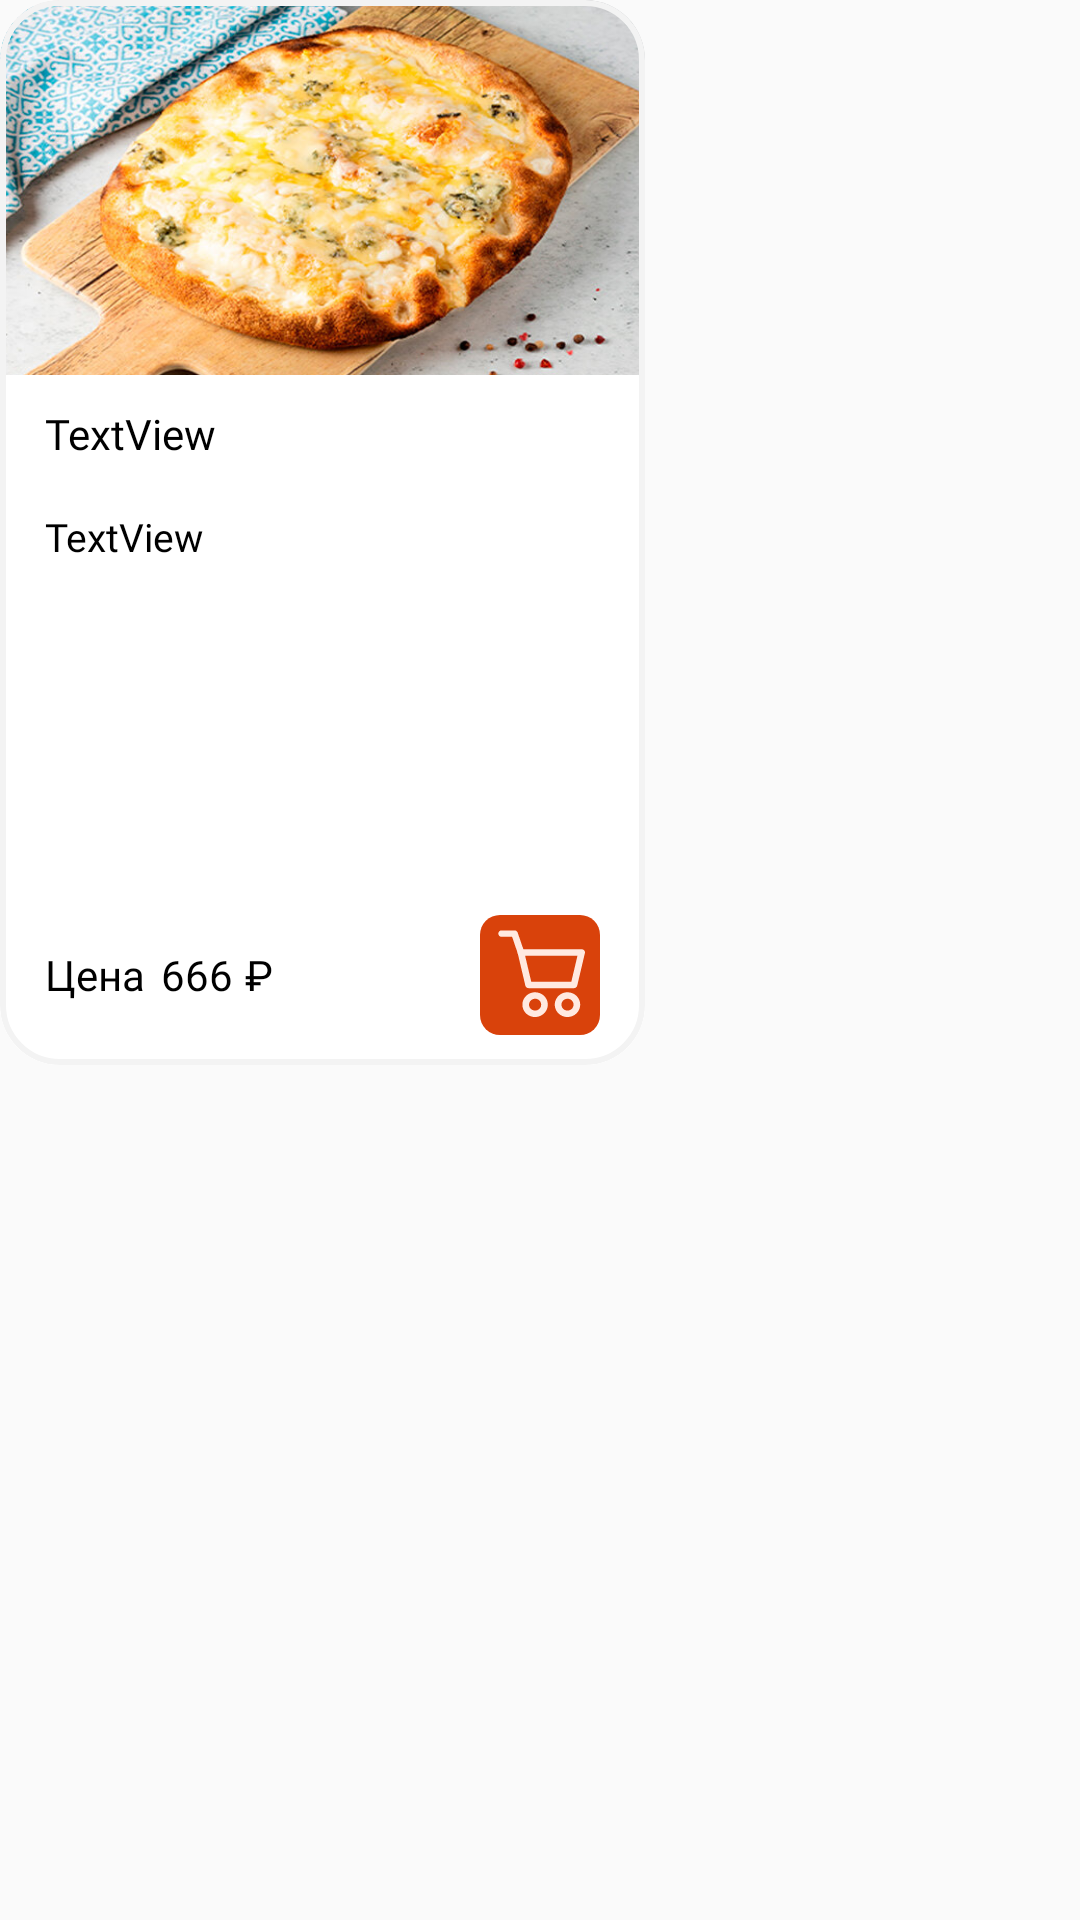

Produce the Android XML layout that renders to this screen, including the resource entries it uses.
<!-- AndroidManifest.xml: application theme Theme.ILPatio -->
<!-- res/layout/food_item.xml -->
<?xml version="1.0" encoding="utf-8"?>
<androidx.constraintlayout.widget.ConstraintLayout xmlns:android="http://schemas.android.com/apk/res/android"
    xmlns:app="http://schemas.android.com/apk/res-auto"
    xmlns:tools="http://schemas.android.com/tools"
    android:layout_width="wrap_content"
    android:layout_marginEnd="10dp"
    android:layout_height="wrap_content">

    <com.google.android.material.card.MaterialCardView
        android:layout_width="wrap_content"
        android:layout_height="wrap_content"
        app:strokeWidth="2dp"
        app:strokeColor="@color/color_card"
        app:cardCornerRadius="20dp"
        app:cardElevation="0dp"
        tools:ignore="MissingConstraints">

        <LinearLayout
            android:layout_width="match_parent"
            android:layout_height="match_parent"
            android:background="@color/white"
            android:orientation="vertical">

            <RelativeLayout
                android:id="@+id/imageFood"
                android:layout_width="215dp"
                android:layout_height="125dp"
                android:background="@drawable/pizza1"/>

            <LinearLayout
                android:layout_width="match_parent"
                android:layout_height="match_parent"
                android:layout_marginStart="15dp"
                android:layout_marginEnd="15dp"
                android:layout_marginTop="10dp"
                android:layout_marginBottom="10dp"
                android:orientation="vertical">

                <TextView
                    android:id="@+id/titleFood"
                    android:layout_width="match_parent"
                    android:layout_height="35dp"
                    android:fontFamily="@font/roboto_medium"
                    android:textColor="@color/black"
                    android:text="TextView"
                    android:textSize="14sp" />

                <TextView
                    android:id="@+id/descriptionFood"
                    android:layout_width="match_parent"
                    android:layout_height="125dp"
                    android:fontFamily="@font/roboto"
                    android:textSize="13sp"
                    android:textColor="@color/black"
                    android:text="TextView" />

                <LinearLayout
                    android:layout_width="match_parent"
                    android:layout_height="wrap_content"
                    android:layout_marginTop="10dp"
                    android:gravity="center_vertical"
                    android:orientation="horizontal">

                    <LinearLayout
                        android:layout_width="match_parent"
                        android:layout_height="match_parent"
                        android:gravity="center_vertical"
                        android:layout_weight="1"
                        android:orientation="horizontal">

                        <TextView
                            android:id="@+id/textView7"
                            android:layout_width="wrap_content"
                            android:maxWidth="16dp"
                            android:layout_height="wrap_content"
                            android:layout_weight="1"
                            android:text="@string/cost"
                            android:fontFamily="@font/roboto_medium"
                            android:textColor="@color/black"
                            android:textSize="14sp" />

                        <TextView
                            android:id="@+id/costFood"
                            android:layout_width="wrap_content"
                            android:layout_height="wrap_content"
                            android:maxWidth="5dp"
                            android:layout_weight="1"
                            android:text="666"
                            android:fontFamily="@font/roboto_medium"
                            android:textColor="@color/black"
                            android:textSize="14sp"/>

                        <TextView
                            android:id="@+id/textView8"
                            android:layout_width="wrap_content"
                            android:layout_height="wrap_content"
                            android:layout_weight="3"
                            android:text="@string/cost2"
                            android:fontFamily="@font/roboto_medium"
                            android:textColor="@color/black"
                            android:textSize="14sp"/>
                    </LinearLayout>

                    <Button
                        android:id="@+id/btn_addToCart"
                        android:layout_width="40dp"
                        android:layout_height="40dp"
                        android:background="@drawable/ripple_effect_cart"

                        android:text=""
                        tools:ignore="SpeakableTextPresentCheck" />

                </LinearLayout>
            </LinearLayout>

        </LinearLayout>
    </com.google.android.material.card.MaterialCardView>

</androidx.constraintlayout.widget.ConstraintLayout>
<!-- resources referenced by this layout -->
<resources>
  <color name="black">#FF000000</color>
  <color name="color_card">#F3F3F3</color>
  <color name="white">#FFFFFFFF</color>
  <!-- drawable pizza1: jpg bitmap (drawable-v24, 108614 bytes) -->
  <!-- drawable ripple_effect_cart (drawable) -->
  <?xml version="1.0" encoding="utf-8"?>
  <ripple xmlns:android="http://schemas.android.com/apk/res/android"
      android:color="@color/ripple_color">
      <item android:drawable="@drawable/ic_cart"/>
  </ripple>
  <string name="cost">Цена</string>
  <string name="cost2">₽</string>
  <style name="Theme.ILPatio" parent="Theme.AppCompat.Light.NoActionBar">
          
          <item name="colorPrimary">@color/purple_500</item>
          <item name="colorPrimaryVariant">@color/main_color</item>
          <item name="colorOnPrimary">@color/black</item>
          
          <item name="colorSecondary">@color/teal_200</item>
          <item name="colorSecondaryVariant">@color/teal_700</item>
          <item name="colorOnSecondary">@color/black</item>
          <item name="android:navigationBarColor">@color/white</item>
          
          <item name="android:statusBarColor" tools:targetApi="l">?attr/colorPrimaryVariant</item>
          
          <item name="android:windowActivityTransitions">true</item>
      </style>
  <color name="ripple_color">#B63100</color>
  <!-- drawable ic_cart: vector/xml drawable (drawable, 3866 chars, omitted) -->
  <color name="purple_500">#FF6200EE</color>
  <color name="main_color">#D9420B</color>
  <color name="teal_200">#FF03DAC5</color>
  <color name="teal_700">#FF018786</color>
</resources>
